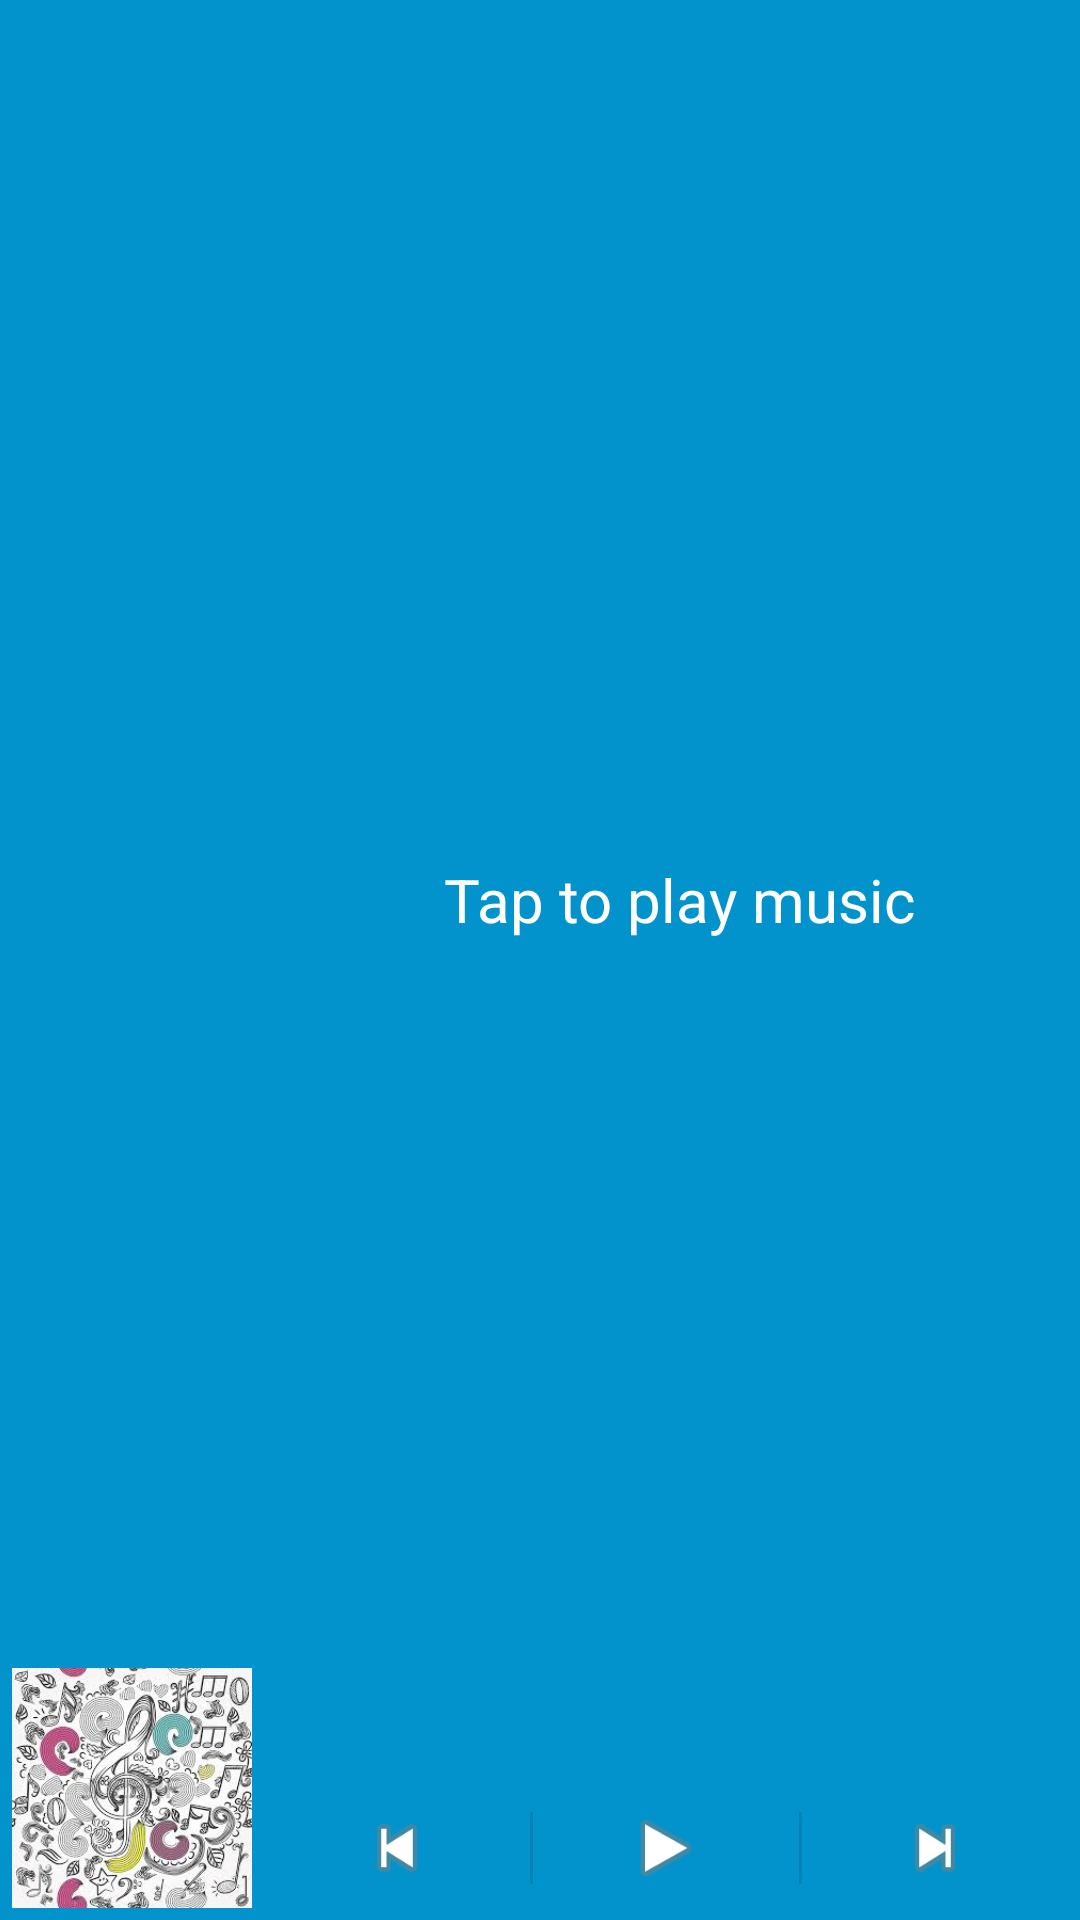

The Android layout XML behind this screen, and the referenced resources:
<!-- AndroidManifest.xml: application theme AppTheme -->
<!-- res/layout/widget.xml -->
<?xml version="1.0" encoding="utf-8"?>
<RelativeLayout
    android:id="@+id/notificationbg"
    xmlns:android="http://schemas.android.com/apk/res/android"
    android:layout_width="match_parent"
    android:layout_height="match_parent"
    android:background="@color/colorPrimary">

    <ImageView
        android:id="@+id/status_bar_album_art"
        android:layout_width="@dimen/widget_artwork_size"
        android:layout_height="@dimen/widget_artwork_size"
        android:layout_alignParentBottom="true"
        android:layout_alignParentLeft="true"
        android:background="@drawable/artwork_default"
        android:layout_marginLeft="4dp"
        android:layout_margin="4dp"
        android:scaleType="centerCrop"/>

    <LinearLayout
        android:id="@+id/buttons"
        android:layout_width="wrap_content"
        android:layout_height="wrap_content"
        android:layout_alignParentBottom="true"
        android:layout_alignParentRight="true"
        android:layout_toRightOf="@id/status_bar_album_art"
        android:divider="?android:listDivider"
        android:dividerPadding="12.0dip"
        android:gravity="center_vertical"
        android:orientation="horizontal"
        android:showDividers="middle">

        <ImageButton
            android:id="@+id/status_bar_prev"
            android:layout_width="0.0dip"
            android:layout_height="@dimen/play_controls_notification"
            android:layout_weight="1.0"
            android:background="?android:selectableItemBackground"
            android:padding="10.0dip"
            android:scaleType="fitCenter"
            android:src="@android:drawable/ic_media_previous"/>

        <ImageButton
            android:id="@+id/status_bar_play"
            android:layout_width="0.0dip"
            android:layout_height="@dimen/play_controls_notification"
            android:layout_weight="1.0"
            android:background="?android:selectableItemBackground"
            android:padding="10.0dip"
            android:scaleType="fitCenter"
            android:src="@android:drawable/ic_media_play"/>


        <ImageButton
            android:id="@+id/status_bar_next"
            android:layout_width="0.0dip"
            android:layout_height="@dimen/play_controls_notification"
            android:layout_weight="1.0"
            android:background="?android:selectableItemBackground"
            android:padding="10.0dip"
            android:layout_marginRight="4dp"
            android:scaleType="fitCenter"
            android:src="@android:drawable/ic_media_next"/>

    </LinearLayout>

    <LinearLayout
        android:id="@+id/textarea"
        android:layout_width="match_parent"
        android:layout_height="wrap_content"
        android:layout_above="@+id/buttons"
        android:layout_alignParentTop="true"
        android:layout_toLeftOf="@+id/status_bar_collapse"
        android:layout_toRightOf="@+id/status_bar_album_art"
        android:gravity="center"
        android:orientation="vertical"
        android:paddingLeft="5dp"
        android:paddingTop="8.0dip">

        <TextView
            android:id="@+id/status_bar_track_name"
            android:layout_width="match_parent"
            android:layout_height="wrap_content"
            android:ellipsize="marquee"
            android:fadingEdge="horizontal"
            android:focusable="true"
            android:focusableInTouchMode="true"
            android:freezesText="true"
            android:text="@string/tap_to_play"
            android:marqueeRepeatLimit="marquee_forever"
            android:scrollHorizontally="true"
            android:textSize="20sp"
            android:gravity="center"
            android:textColor="@android:color/white"
            android:selectAllOnFocus="true"
            android:singleLine="true">

            <requestFocus
                android:focusable="true"
                android:focusableInTouchMode="true">
            </requestFocus>
        </TextView>

    </LinearLayout>
</RelativeLayout>
<!-- resources referenced by this layout -->
<resources>
  <color name="colorPrimary">#0293CC</color>
  <dimen name="play_controls_notification">48dp</dimen>
  <dimen name="widget_artwork_size">80dp</dimen>
  <!-- drawable artwork_default: jpg bitmap (drawable-hdpi, 20386 bytes) -->
  <string name="tap_to_play">Tap to play music</string>
  <style name="AppTheme" parent="Theme.AppCompat.Light.NoActionBar">
          
          <item name="colorPrimary">@color/colorPrimary</item>
          <item name="colorPrimaryDark">@color/colorPrimaryDark</item>
          <item name="colorAccent">@color/colorAccent</item>
          <item name="windowActionBar">false</item>
          <item name="drawerArrowStyle">@style/AppTheme.DrawerArrowStyle</item>
      </style>
  <color name="colorPrimaryDark">#257A9B</color>
  <color name="colorAccent">#4AC0C9</color>
  <style name="AppTheme.DrawerArrowStyle" parent="@style/Widget.AppCompat.DrawerArrowToggle">
          <item name="spinBars">true</item>
          <item name="color">@android:color/white</item>
      </style>
</resources>
